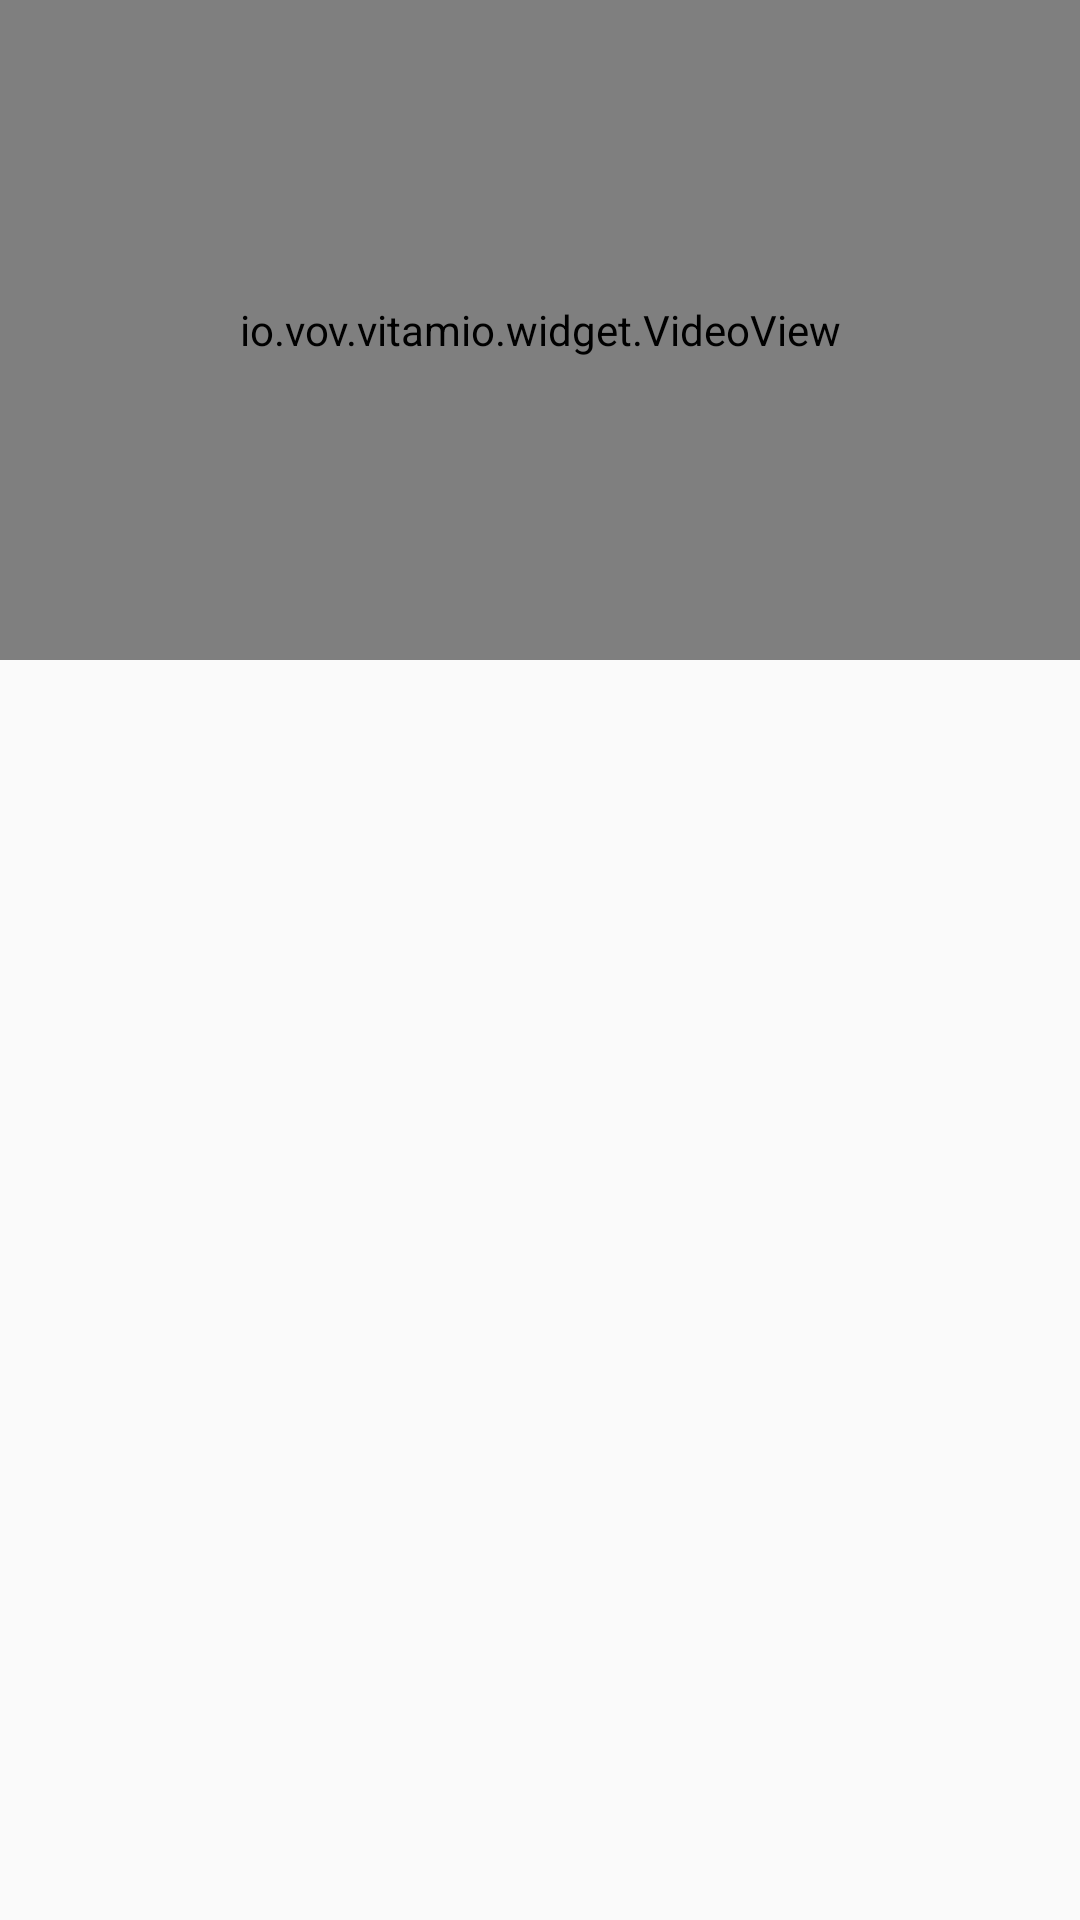

Android layout source for this screen:
<!-- AndroidManifest.xml: application theme Theme.AppCompat.Light.NoActionBar -->
<!-- res/layout/activity_livetelecast.xml -->
<?xml version="1.0" encoding="utf-8"?>
<LinearLayout xmlns:android="http://schemas.android.com/apk/res/android"
    xmlns:app="http://schemas.android.com/apk/res-auto"
    android:layout_width="match_parent"
    android:layout_height="match_parent"
    android:orientation="vertical">
<io.vov.vitamio.widget.VideoView
    android:id="@+id/video_view"
    android:layout_width="match_parent"
    android:layout_height="220dp" />

    <RelativeLayout
        android:layout_width="match_parent"
        android:layout_height="wrap_content">

        <android.support.design.widget.TabLayout
            android:id="@+id/livetelecast_tablayout"
            android:layout_width="match_parent"
            android:layout_height="50dp"
            app:tabIndicatorColor="@color/orange"
            app:tabSelectedTextColor="@color/orange"
            android:layout_toStartOf="@+id/telecast_buyticket" />

        <Button
            android:id="@+id/telecast_buyticket"
            android:layout_width="@dimen/x90"
            android:layout_height="wrap_content"
            android:layout_alignParentEnd="true"
            android:layout_alignParentRight="true"
            android:layout_alignParentTop="true"
            android:background="@color/orange"
            android:text="购票"
            android:textColor="@color/white" />
    </RelativeLayout>

    <android.support.v4.view.ViewPager
        android:id="@+id/livetelecast_viewPager"
        android:layout_width="match_parent"
        android:layout_height="match_parent" />
</LinearLayout>
<!-- resources referenced by this layout -->
<resources>
  <color name="orange">#FF8600</color>
  <color name="white">#FFFFFF</color>
</resources>
